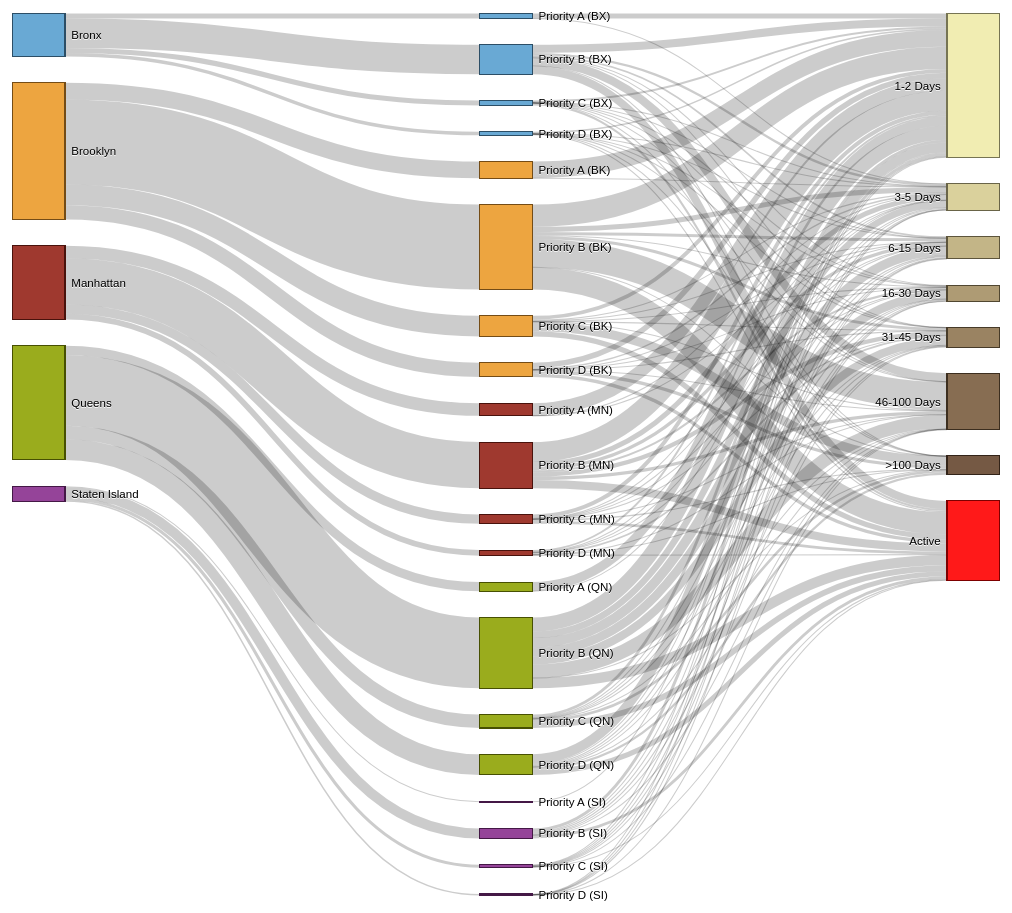
D3 v4 page, settled after 480 driven frames (8 s of simulated time); the page loaded 1 data file(s).

 
 	 
var units = "Complaints"; 
  
// set the dimensions and margins of the graph 

var margin = {top: 10, right: 50, bottom: 100, left: 10},
    width = 1000 - margin.left - margin.right, 
    height = 900 - margin.left - margin.right; 

  
// format variables 
var formatNumber = d3.format(",.0f"),    // zero decimal places 
    format = function(d) { return formatNumber(d) + " " + units; }, 
	color = d3.scaleOrdinal()
		.domain([0,1,2,3,4,5,6,7,8,9,10,11,12,13,14,15,16,17,18,19,20,21,22,23,24,25,26,27,28,29,30,31,32])
		.range(["#59A0D0","#59A0D0","#59A0D0","#59A0D0","#59A0D0","#EC9C2C","#EC9C2C","#EC9C2C","#EC9C2C","#EC9C2C","#952419","#952419","#952419","#952419","#952419","#90A405","#90A405","#90A405","#90A405","#90A405","#8A308E","#8A308E","#8A308E","#8A308E","#8A308E","#F0ECAA","#D6CC92","#BDAD7B","#A69165","#8F7651","#7A5E40","#664830","#FF0000"]);
		
// append the svg object to the body of the page 
var svg = d3.select("#mainBody").append("svg") 
    //.attr("width", width + margin.left + margin.right) 
    .attr("height", height + margin.top + margin.bottom) 
    .attr("width",'100%')
    //.attr("height",'100%')
    //.attr('viewBox','0 0 '+Math.min(width,height)+' '+Math.min(width,height))
    .attr('preserveAspectRatio','xMinYMin')
    .attr('viewBox','0 0 960 860')
    .style("font-size","11px")
  .append("g") 
    .attr("transform",  
          "translate(" + margin.left + "," + margin.top + ")"); 
		  
// Set the sankey diagram properties 
var sankey = d3.sankey() 
    .nodeWidth(50) 
    .nodePadding(25) 
    .size([width, height]);
    

var path = sankey.link();
	
// load the data 
d3.json("data/Complaints_Apr2017.json", function(error, graph) { 
  
  sankey 
      .nodes(graph.nodes) 
      .links(graph.links) 
      .layout(32); 
  
// add in the links 
   var link = svg.append("g").selectAll(".link") 
     .data(graph.links) 
     .enter().append("path") 
     .attr("class", "link") 
     .attr("d", path) 
     .style("stroke-width", function(d) { return Math.max(1, d.dy); }) 
     .sort(function(a, b) { return b.dy - a.dy; }); 
  
// add the link titles 
   link.append("title") 
         .text(function(d) { 
     		return d.source.name + " → " +  
                 d.target.name + "\n" + format(d.value); }); 
  
// add in the nodes 
   var node = svg.append("g").selectAll(".node") 
       .data(graph.nodes) 
     .enter().append("g") 
       .attr("class", "node") 
       .attr("transform", function(d) {  
 		  return "translate(" + d.x + "," + d.y + ")"; }) 
       .call(d3.drag() 
         .subject(function(d) { 
           return d; 
         }) 
         .on("start", function() { 
           this.parentNode.appendChild(this); 
         }) 
         .on("drag", dragmove)); 
  
// add the rectangles for the nodes 
   node.append("rect") 
       .attr("height", function(d) { return d.dy; }) 
       .attr("width", sankey.nodeWidth()) 
       .style("fill", function(d) {  
 		  //return d.color = color(d.name.replace(/ .*/, "")); }) 
		  return d.color = color(d.node); }) 
       .style("stroke", function(d) {  
 		  return d3.rgb(d.color).darker(2); }) 
       .on("mouseover", function(d) {
        link
          .transition()
          .duration(300)
          .style("stroke-opacity", function(l) {
            return l.source === d || l.target === d ? 0.5 : 0.2;
          });
        })
        .on("mouseleave", function(d) {
          link
            .transition()
            .duration(300)
            .style("stroke-opacity", 0.2);
        })
	
     .append("title") 
       .text(function(d) {  
 		  return d.name + "\n" + format(d.value); }); 
  
// add in the title for the nodes 
   node.append("text") 
       .attr("x", -6) 
       .attr("y", function(d) { return d.dy / 2; }) 
       .attr("dy", ".35em") 
       .attr("text-anchor", "end") 
       .attr("transform", null) 
       .text(function(d) { return d.name; }) 
     .filter(function(d) { return d.x < width / 2; }) 
       .attr("x", 6 + sankey.nodeWidth()) 
       .attr("text-anchor", "start"); 
  
// the function for moving the nodes 
function dragmove(d) {
	d3.select(this)
		.attr("transform",
			"translate("
				+ d.x + ","
				+ (d.y = Math.max(
					0, Math.min(height - d.dy, d3.event.y))
				) + ")");
sankey.relayout();
link.attr("d", path);
   }
   
 }); 
  

// ── sankey.js
d3.sankey = function() {
  var sankey = {},
      nodeWidth = 24,
      nodePadding = 8,
      size = [1, 1],
      nodes = [],
      links = [];

  sankey.nodeWidth = function(_) {
    if (!arguments.length) return nodeWidth;
    nodeWidth = +_;
    return sankey;
  };

  sankey.nodePadding = function(_) {
    if (!arguments.length) return nodePadding;
    nodePadding = +_;
    return sankey;
  };

  sankey.nodes = function(_) {
    if (!arguments.length) return nodes;
    nodes = _;
    return sankey;
  };

  sankey.links = function(_) {
    if (!arguments.length) return links;
    links = _;
    return sankey;
  };

  sankey.size = function(_) {
    if (!arguments.length) return size;
    size = _;
    return sankey;
  };
  

  sankey.layout = function(iterations) {
    computeNodeLinks();
    computeNodeValues();
    computeNodeBreadths();
    computeNodeDepths(iterations);
    computeLinkDepths();
    return sankey;
  };

  sankey.relayout = function() {
    computeLinkDepths();
    return sankey;
  };

  sankey.link = function() {
    var curvature = .5;

    function link(d) {
      var x0 = d.source.x + d.source.dx,
          x1 = d.target.x,
          xi = d3.interpolateNumber(x0, x1),
          x2 = xi(curvature),
          x3 = xi(1 - curvature),
          y0 = d.source.y + d.sy + d.dy / 2,
          y1 = d.target.y + d.ty + d.dy / 2;
      return "M" + x0 + "," + y0
           + "C" + x2 + "," + y0
           + " " + x3 + "," + y1
           + " " + x1 + "," + y1;
    }

    link.curvature = function(_) {
      if (!arguments.length) return curvature;
      curvature = +_;
      return link;
    };

    return link;
  };

  // Populate the sourceLinks and targetLinks for each node.
  // Also, if the source and target are not objects, assume they are indices.
  function computeNodeLinks() {
    nodes.forEach(function(node) {
      node.sourceLinks = [];
      node.targetLinks = [];
    });
    links.forEach(function(link) {
      var source = link.source,
          target = link.target;
      if (typeof source === "number") source = link.source = nodes[link.source];
      if (typeof target === "number") target = link.target = nodes[link.target];
      source.sourceLinks.push(link);
      target.targetLinks.push(link);
    });
  }

  // Compute the value (size) of each node by summing the associated links.
  function computeNodeValues() {
    nodes.forEach(function(node) {
      node.value = Math.max(
        d3.sum(node.sourceLinks, value),
        d3.sum(node.targetLinks, value)
      );
    });
  }

  // Iteratively assign the breadth (x-position) for each node.
  // Nodes are assigned the maximum breadth of incoming neighbors plus one;
  // nodes with no incoming links are assigned breadth zero, while
  // nodes with no outgoing links are assigned the maximum breadth.
  function computeNodeBreadths() {
    var remainingNodes = nodes,
        nextNodes,
        x = 0;

    while (remainingNodes.length) {
      nextNodes = [];
      remainingNodes.forEach(function(node) {
        node.x = x;
        node.dx = nodeWidth;
        node.sourceLinks.forEach(function(link) {
          if (nextNodes.indexOf(link.target) < 0) {
            nextNodes.push(link.target);
          }
        });
      });
      remainingNodes = nextNodes;
      ++x;
    }
	
	
	
	
	
	
	

	
	

    //
    moveSinksRight(x);
    scaleNodeBreadths((size[0] - nodeWidth) / (x - 1));
  }

  function moveSourcesRight() {
    nodes.forEach(function(node) {
      if (!node.targetLinks.length) {
        node.x = d3.min(node.sourceLinks, function(d) { return d.target.x; }) - 1;
      }
    });
  }

  function moveSinksRight(x) {
    nodes.forEach(function(node) {
      if (!node.sourceLinks.length) {
        node.x = x - 1;
      }
    });
  }

  function scaleNodeBreadths(kx) {
    nodes.forEach(function(node) {
      node.x *= kx;
    });
  }

  function computeNodeDepths(iterations) {
    var nodesByBreadth = d3.nest()
        .key(function(d) { return d.x; })
        .sortKeys(d3.ascending)
        .entries(nodes)
        .map(function(d) { return d.values; });

    //
    initializeNodeDepth();
    resolveCollisions();
    for (var alpha = 1; iterations > 0; --iterations) {
      relaxRightToLeft(alpha *= .99);
      resolveCollisions();
      relaxLeftToRight(alpha);
      resolveCollisions();
    }

    function initializeNodeDepth() {
      var ky = d3.min(nodesByBreadth, function(nodes) {
        return (size[1] - (nodes.length - 1) * nodePadding) / d3.sum(nodes, value);
      });

      nodesByBreadth.forEach(function(nodes) {
        nodes.forEach(function(node, i) {
          node.y = i;
          node.dy = node.value * ky;
        });
      });

      links.forEach(function(link) {
        link.dy = link.value * ky;
      });
    }

    function relaxLeftToRight(alpha) {
      nodesByBreadth.forEach(function(nodes, breadth) {
        nodes.forEach(function(node) {
          if (node.targetLinks.length) {
            var y = d3.sum(node.targetLinks, weightedSource) / d3.sum(node.targetLinks, value);
            node.y += (y - center(node)) * alpha;
          }
        });
      });

      function weightedSource(link) {
        return center(link.source) * link.value;
      }
    }

    function relaxRightToLeft(alpha) {
      nodesByBreadth.slice().reverse().forEach(function(nodes) {
        nodes.forEach(function(node) {
          if (node.sourceLinks.length) {
            var y = d3.sum(node.sourceLinks, weightedTarget) / d3.sum(node.sourceLinks, value);
            node.y += (y - center(node)) * alpha;
          }
        });
      });

      function weightedTarget(link) {
        return center(link.target) * link.value;
      }
    }

    function resolveCollisions() {
      nodesByBreadth.forEach(function(nodes) {
        var node,
            dy,
            y0 = 0,
            n = nodes.length,
            i;

        // Push any overlapping nodes down.
        nodes.sort(ascendingDepth);
        for (i = 0; i < n; ++i) {
          node = nodes[i];
          dy = y0 - node.y;
          if (dy > 0) node.y += dy;
          y0 = node.y + node.dy + nodePadding;
        }

        // If the bottommost node goes outside the bounds, push it back up.
        dy = y0 - nodePadding - size[1];
        if (dy > 0) {
          y0 = node.y -= dy;

          // Push any overlapping nodes back up.
          for (i = n - 2; i >= 0; --i) {
            node = nodes[i];
            dy = node.y + node.dy + nodePadding - y0;
            if (dy > 0) node.y -= dy;
            y0 = node.y;
          }
        }
      });
    }

    function ascendingDepth(a, b) {
      return a.y - b.y;
	  //return b.y - a.y;
    }
  }

  function computeLinkDepths() {
    nodes.forEach(function(node) {
      node.sourceLinks.sort(ascendingTargetDepth);
      node.targetLinks.sort(ascendingSourceDepth);
    });
    nodes.forEach(function(node) {
      var sy = 0, ty = 0;
      node.sourceLinks.forEach(function(link) {
        link.sy = sy;
        sy += link.dy;
      });
      node.targetLinks.forEach(function(link) {
        link.ty = ty;
        ty += link.dy;
      });
    });

    function ascendingSourceDepth(a, b) {
      return a.source.y - b.source.y;
    }

    function ascendingTargetDepth(a, b) {
      return a.target.y - b.target.y;
    }
  }

  function center(node) {
    //return node.y + node.dy / 2;
	return 0;
  }

  function value(link) {
    return link.value;
  }

  return sankey;
};



### data: data/Complaints_Apr2017.json
{
 "nodes": [
  {
   "node": 0,
   "name": "Bronx"
  },
  {
   "node": 1,
   "name": "Priority A (BX)"
  },
  {
   "node": 2,
   "name": "Priority B (BX)"
  },
  {
   "node": 3,
   "name": "Priority C (BX)"
  },
  {
   "node": 4,
   "name": "Priority D (BX)"
  },
  {
   "node": 5,
   "name": "Brooklyn"
  },
  {
   "node": 6,
   "name": "Priority A (BK)"
  },
  {
   "node": 7,
   "name": "Priority B (BK)"
  },
  "... 25 more items"
 ],
 "links": [
  {
   "source": 0,
   "target": 1,
   "value": 146
  },
  {
   "source": 0,
   "target": 2,
   "value": 854
  },
  {
   "source": 0,
   "target": 3,
   "value": 151
  },
  {
   "source": 0,
   "target": 4,
   "value": 102
  },
  {
   "source": 5,
   "target": 6,
   "value": 487
  },
  {
   "source": 5,
   "target": 7,
   "value": 2473
  },
  {
   "source": 5,
   "target": 8,
   "value": 598
  },
  {
   "source": 5,
   "target": 9,
   "value": 415
  },
  "... 137 more items"
 ]
}